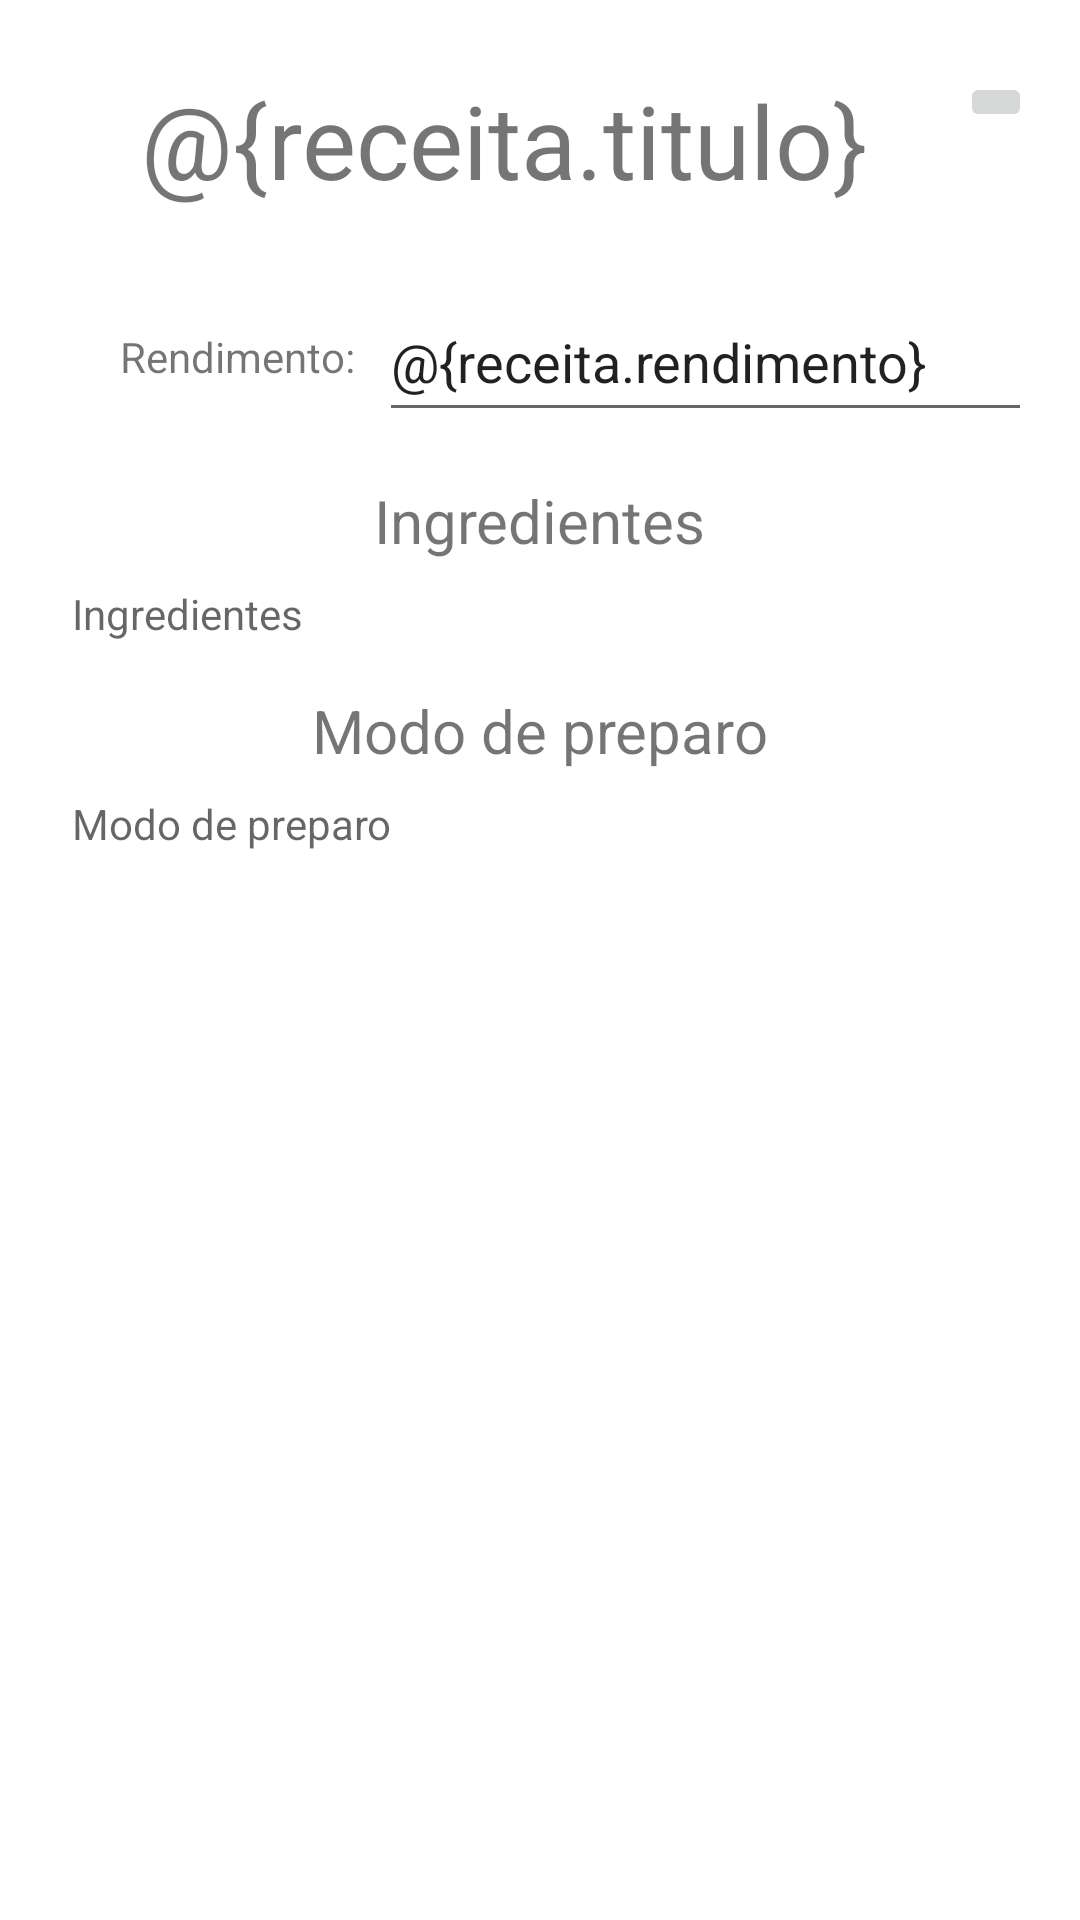

Produce the Android XML layout that renders to this screen, including the resource entries it uses.
<!-- AndroidManifest.xml: application theme Theme.ProjetoReceitas -->
<!-- res/layout/activity_receita.xml -->
<?xml version="1.0" encoding="utf-8"?>
<androidx.constraintlayout.widget.ConstraintLayout xmlns:android="http://schemas.android.com/apk/res/android"
    xmlns:app="http://schemas.android.com/apk/res-auto"
    xmlns:tools="http://schemas.android.com/tools"
    android:layout_width="match_parent"
    android:layout_height="match_parent"
    tools:context=".projeto.view.ReceitaActivity">

    <androidx.constraintlayout.widget.ConstraintLayout
        android:id="@id/constraint"
        android:layout_width="match_parent"
        android:layout_height="match_parent"
        android:padding="8dp"
        tools:context=".view.ReceitaActivity">

        <TextView
            android:id="@+id/receitaTitulo"
            android:layout_width="0dp"
            android:layout_height="wrap_content"
            android:layout_marginStart="16dp"
            android:layout_marginTop="16dp"
            android:layout_marginEnd="8dp"
            android:layout_marginBottom="16dp"
            android:hint="Título da Receita"
            android:text="@{receita.titulo}"
            android:textAlignment="center"
            android:textSize="34sp"
            app:layout_constraintBottom_toTopOf="@+id/scrollView2"
            app:layout_constraintEnd_toStartOf="@+id/receita_favoritar"
            app:layout_constraintStart_toStartOf="parent"
            app:layout_constraintTop_toTopOf="parent" />

        <ScrollView
            android:id="@+id/scrollView2"
            android:layout_width="match_parent"
            android:layout_height="0dp"
            app:layout_constraintBottom_toBottomOf="parent"
            app:layout_constraintEnd_toEndOf="parent"
            app:layout_constraintStart_toStartOf="parent"
            app:layout_constraintTop_toBottomOf="@+id/receitaTitulo">

            <androidx.constraintlayout.widget.ConstraintLayout
                android:layout_width="match_parent"
                android:layout_height="0dp"
                tools:context=".view.ReceitaActivity">


                <TextView
                    android:id="@+id/textView3"
                    android:layout_width="wrap_content"
                    android:layout_height="wrap_content"
                    android:layout_marginStart="32dp"
                    android:layout_marginTop="24dp"
                    android:text="@string/rendimento"
                    app:layout_constraintStart_toStartOf="parent"
                    app:layout_constraintTop_toTopOf="parent" />

                <EditText
                    android:id="@+id/receitaRendimento"
                    android:layout_width="0dp"
                    android:layout_height="50dp"
                    android:layout_marginStart="8dp"
                    android:layout_marginEnd="8dp"
                    android:hint="XX porções"
                    android:text="@{receita.rendimento}"
                    app:layout_constraintBottom_toBottomOf="@+id/textView3"
                    app:layout_constraintEnd_toEndOf="parent"
                    app:layout_constraintStart_toEndOf="@+id/textView3"
                    app:layout_constraintTop_toTopOf="@+id/textView3"
                    tools:ignore="Deprecated" />

                <TextView
                    android:id="@+id/textView5"
                    android:layout_width="wrap_content"
                    android:layout_height="wrap_content"
                    android:layout_marginTop="16dp"
                    android:text="@string/ingredientes"
                    android:textSize="20sp"
                    app:layout_constraintEnd_toEndOf="parent"
                    app:layout_constraintStart_toStartOf="parent"
                    app:layout_constraintTop_toBottomOf="@+id/receitaRendimento" />

                <TextView
                    android:id="@+id/receitaIngredientes"
                    android:layout_width="match_parent"
                    android:layout_height="wrap_content"
                    android:layout_marginStart="16dp"
                    android:layout_marginTop="8dp"
                    android:hint="@string/ingredientes"
                    android:layout_marginEnd="16dp"
                    app:layout_constraintEnd_toEndOf="parent"
                    app:layout_constraintStart_toStartOf="parent"
                    app:layout_constraintTop_toBottomOf="@+id/textView5" />

                <TextView
                    android:id="@+id/textView6"
                    android:layout_width="wrap_content"
                    android:layout_height="wrap_content"
                    android:layout_marginTop="16dp"
                    android:text="@string/preparo"
                    android:textSize="20sp"
                    app:layout_constraintEnd_toEndOf="parent"
                    app:layout_constraintStart_toStartOf="parent"
                    app:layout_constraintTop_toBottomOf="@+id/receitaIngredientes" />

                <TextView
                    android:id="@+id/receitaModoPreparo"
                    android:layout_width="match_parent"
                    android:layout_height="wrap_content"
                    android:hint="@string/preparo"
                    android:layout_marginStart="16dp"
                    android:layout_marginTop="8dp"
                    android:layout_marginEnd="16dp"
                    android:layout_marginBottom="16dp"
                    app:layout_constraintBottom_toBottomOf="parent"
                    app:layout_constraintEnd_toEndOf="parent"
                    app:layout_constraintStart_toStartOf="parent"
                    app:layout_constraintTop_toBottomOf="@+id/textView6" />

            </androidx.constraintlayout.widget.ConstraintLayout>
        </ScrollView>

        <ImageButton
            android:id="@+id/receita_favoritar"
            android:layout_width="wrap_content"
            android:layout_height="wrap_content"
            android:layout_marginTop="16dp"
            android:layout_marginEnd="8dp"
            app:layout_constraintEnd_toEndOf="parent"
            app:layout_constraintTop_toTopOf="parent"
            app:srcCompat="@drawable/ic_favorite_red" />
    </androidx.constraintlayout.widget.ConstraintLayout>
</androidx.constraintlayout.widget.ConstraintLayout>
<!-- resources referenced by this layout -->
<resources>
  <string name="ingredientes">Ingredientes</string>
  <string name="preparo">Modo de preparo</string>
  <string name="rendimento">Rendimento:</string>
  <style name="Theme.ProjetoReceitas" parent="Theme.MaterialComponents.DayNight.DarkActionBar">
          
          <item name="colorPrimary">@color/red</item>
          <item name="colorPrimaryVariant">@color/red</item>
          <item name="colorOnPrimary">@color/white</item>
          
          <item name="colorSecondary">@color/teal_200</item>
          <item name="colorSecondaryVariant">@color/teal_700</item>
          <item name="colorOnSecondary">@color/black</item>
          
          <item name="android:statusBarColor" tools:targetApi="l">?attr/colorPrimaryVariant</item>
          
      </style>
  <color name="red">#FF0000</color>
  <color name="white">#FFFFFFFF</color>
  <color name="teal_200">#FF03DAC5</color>
  <color name="teal_700">#FF018786</color>
  <color name="black">#FF000000</color>
</resources>
